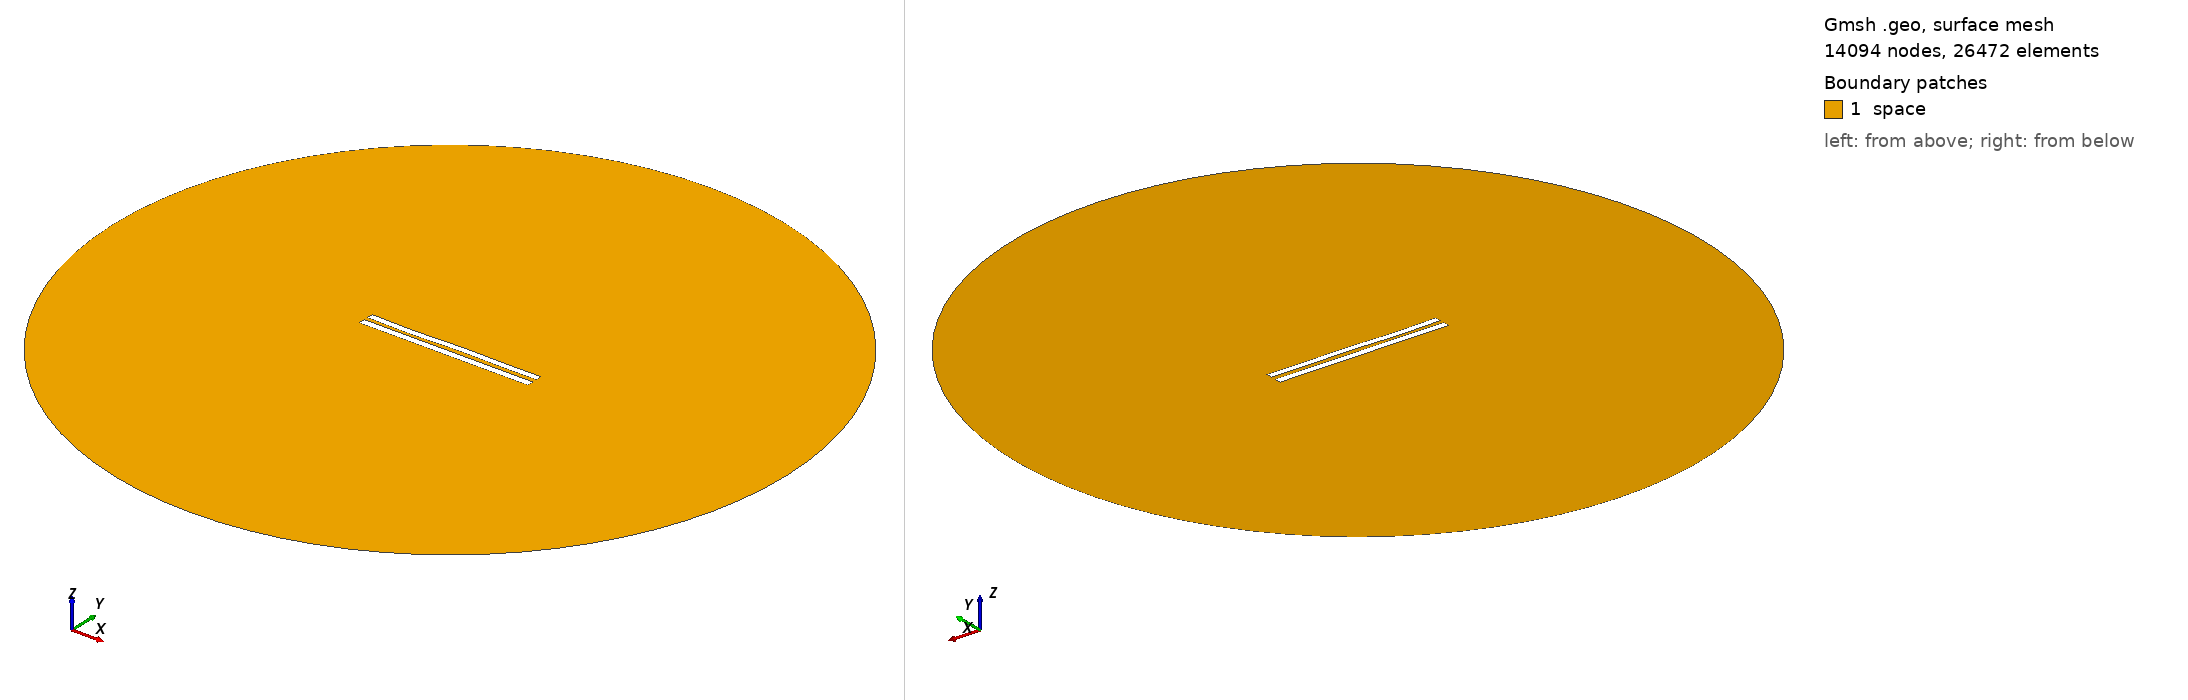

Gmsh geometry script, surface-meshed: 14094 nodes, 26472 surface elements. Boundary patches (legend numbers): 1 space. Left view from above one corner, right view from below the opposite corner. Legend entries are the model's physical surfaces. The drawing asked Gmsh for element sizes between 1% and 20% of the model's largest extent; the script's own settings can give other sizes.

=== 6176.geo (drawn) ===
//---------------------------------------
// Geometry kernel
//---------------------------------------

SetFactory("OpenCASCADE");



//---------------------------------------
// Parameters of the geometry
//---------------------------------------

// Overetch of the upper plate
overetch = 0.125;

// Distance between the plates
distance = 2.5;

// Discretization over the x axis (for the deformation)
nx = 50; 

// Length of the plate
L = 100 - overetch; 

// Number of modes
n = 4; 

// 1st mode coefficient
coeff(1) = 0.15;
beta(1) = 0.596864 * 3.1415926535 / L;

// 2nd mode coefficient
coeff(2) = 0.0;
beta(2) = 1.49418 * 3.1415926535 / L;

// 3rd mode coefficient
coeff(3) = -0.15;
beta(3) = 2.50025 * 3.1415926535 / L;

// 4th mode coefficient
coeff(4) = -0.15;
beta(4) = 3.49999 * 3.1415926535 / L;



//---------------------------------------
// Upper plate (deformed rectangle)
//---------------------------------------

// Coordiantes of the upper plate
xmin = -50;
xmax = 50 - overetch;

// Height of the upper plate
yheight = 4 - 2 * overetch;

// Indexes of the points
UpperID[] = {};
LowerID[] = {};
LeftID[] = {};
RightID[] = {};

// Point index
p = 1;

// Horizontal edges
For i In {1:nx}
    x = xmin + (i-1)*(xmax - xmin)/(nx-1);

    y_bottom = distance / 2 + overetch;
    For j In {1:n}
        C = (Cosh(beta(j)*L) + Cos(beta(j)*L)) / (Sinh(beta(j)*L) + Sin(beta(j)*L));
        y_bottom  = y_bottom + coeff(j) * (Cosh(beta(j)*(x+50)) - Cos(beta(j)*(x+50)) - C * (Sinh(beta(j)*(x+50)) - Sin(beta(j)*(x+50))));
    EndFor

    y_top = y_bottom + yheight;

    Point(p) = {x, y_top, 0, 1.0};
    UpperID[i] = p;
    p = p + 1;

    Point(p) = {x, y_bottom, 0, 1.0};
    LowerID[i] = p;
    p = p + 1;
EndFor

// Create point lists
UpperPts[] = {}; LowerPts[] = {};
For i In {1:nx}
  UpperPts[] += {UpperID[i]};
  LowerPts[] += {LowerID[i]};
EndFor

// Build splines
Spline(1) = {UpperPts[]};
Spline(2) = {LowerPts[]};
Line(3) = {LowerPts[nx-1], UpperPts[nx-1]};
Line(4) = {LowerPts[0], UpperPts[0]};

// Build the plane surface
Curve Loop(1) = {2, 3, -1, -4};
Plane Surface(1) = {1};



//---------------------------------------
// Lower plate (rectangle)
//---------------------------------------

// Vertices
Point(1001) = {-50, -1, 0, 1.0};
Point(1002) = { 50, -1, 0, 1.0};
Point(1003) = { 50,  -5, 0, 1.0};
Point(1004) = {-50,  -5, 0, 1.0};

// Edges
Line(5) = {1001, 1002};
Line(6) = {1002, 1003};
Line(7) = {1003, 1004};
Line(8) = {1004, 1001};

// Plane surface
Line Loop(2) = {5, 6, 7, 8};
Plane Surface(2) = {2}; 



//---------------------------------------
// Outer (fictious) boundary
//---------------------------------------

// Points
Point(1005) = {0, 0, 0};       // Center
Point(1006) = {200, 0, 0};     // Start point
Point(1007) = {0, 200, 0};     // 90 degrees
Point(1008) = {-200, 0, 0};    // 180 degrees
Point(1009) = {0, -200, 0};    // 270 degrees

// Circle arcs (each needs start, center, end)
Circle(9) = {1006, 1005, 1007};
Circle(10) = {1007, 1005, 1008};
Circle(11) = {1008, 1005, 1009};
Circle(12) = {1009, 1005, 1006};

// Plane surface for the entire domain
Curve Loop(3) = {9, 10, 11, 12};
Surface(3) = {3};

// Subtract the plates from the whole domain to obtain the actual domain where we want to solve the equations
BooleanDifference{ Surface{3}; Delete; }{ Surface{1}; Surface{2}; Delete; }




//---------------------------------------
// Transfinite Lines/Curves
//---------------------------------------

// Set the number of points on the boundaries
r = 7;

// Plates
Transfinite Curve {1, 2} = 50*r Using Progression 1;
Transfinite Curve {3, 4} = 2*r Using Progression 1;
Transfinite Line {5, 7} = 50*r Using Progression 1;
Transfinite Line {6, 8} = 2*r Using Progression 1;

// Outer boundary
Transfinite Line {9, 10, 11, 12} = 20 Using Progression 1;



//---------------------------------------
// Physical groups
//---------------------------------------                

// Physical curves (boundaries)
Physical Line("force_segment", 10) = {2};
Physical Line("upper_plate", 11) = {1, 3, 4};
Physical Line("lower_plate", 12) = {5, 6, 7, 8};
Physical Line("boundary", 20) = {9, 10, 11, 12};

// Physical Surfaces
Physical Surface("space", 30) = {3};



//---------------------------------------
// 6. Generate the Mesh
//---------------------------------------

// 2D mesh generation
Mesh 2;
